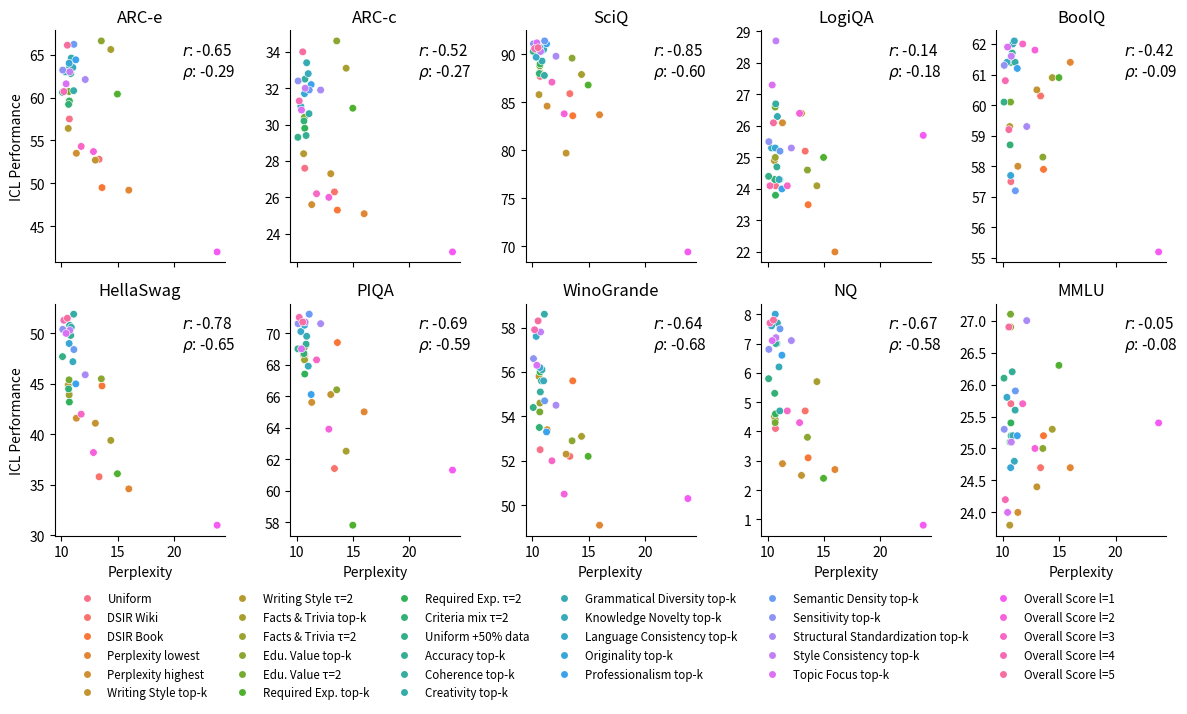

Generate this figure with matplotlib: (Note: this script raises an exception after producing the figure.)
import matplotlib.pyplot as plt
import seaborn as sns
import numpy as np
import pandas as pd
from matplotlib.font_manager import FontProperties
from matplotlib import font_manager
from scipy.stats import pearsonr, spearmanr

# 创建数据
Val_PPL = np.array([10.7, 13.34, 13.60, 15.98, 11.32, 13.01, 10.6, 14.38, 10.68, 13.54, 10.67, 14.97, 10.70, 10.63, 10.09, 10.82, 10.72, 11.08, 10.87, 11.01, 10.35, 10.68, 11.27, 11.1, 10.11, 12.11, 10.74, 10.41, 23.83, 12.84, 11.75, 10.21, 10.52])
ARC_E_ICL = np.array([57.5, 52.8, 49.5, 49.2, 53.5, 52.7, 56.4, 65.6, 59.3, 66.6, 60.7, 60.4, 59.6, 59.2, 60.6, 62.8, 63.6, 60.8, 64.6, 63.5, 63.0, 64.0, 64.4, 66.2, 63.2, 62.1, 63.0, 61.6, 42.0, 53.7, 54.3,  60.7, 66.1])
ARC_C_ICL = np.array([27.6, 26.3, 25.3, 25.1, 25.6, 27.3, 28.4, 33.1, 29.8, 34.6, 30.4, 30.9, 29.8, 30.2, 29.3, 29.4, 32.5, 30.6, 33.4, 32.8, 31.0, 31.7, 32.2, 31.9, 32.4, 31.9, 32.0, 30.8, 23.0, 26.0, 26.2,  31.3, 34.0])
SciQ_ICL = np.array([87.7, 85.9, 83.6, 83.7, 84.6, 79.7, 85.8, 87.9, 88.1, 89.6, 88.8, 86.8, 89.0, 88.0, 90.3, 90.3, 90.3, 87.8, 89.3, 90.5, 89.7, 90.7, 91.1, 91.4, 91.1, 89.8,  90.3, 91.2, 69.4, 83.8, 87.1,  90.6, 90.7])
LogiQA_ICL = np.array([24.1, 25.2, 23.5, 22.0, 26.1, 26.4, 24.9, 24.1, 25.0, 24.6, 26.6, 25.0, 23.8, 24.3, 24.4, 24.7, 26.7, 24.3, 26.3, 24.3, 25.3, 25.3, 24.0, 25.2, 25.5, 25.3, 28.7, 27.3, 25.7, 26.4, 24.1, 24.1, 26.1])
BoolQ_ICL = np.array([57.5, 60.3, 57.9, 61.4, 58.0, 60.5, 59.3, 60.9, 61.4, 58.3, 60.1, 60.9, 61.4, 58.7, 60.1, 61.7, 61.6, 61.4, 62.0, 62.1, 61.4, 57.7, 61.2, 57.2, 61.3, 59.3, 61.6, 61.9, 55.2, 61.8, 62.0, 60.8, 59.2])
HellaSwag_ICL = np.array([44.0, 35.8, 44.8, 34.6, 41.6, 41.1, 44.9, 39.4, 43.9, 45.5, 45.4, 36.1, 43.2, 44.5, 47.7, 49.8, 50.8, 51.9, 50.6, 47.2, 50.2, 49.0, 45.0, 48.4, 50.4, 45.9, 50.3, 50.0, 31.0, 38.2, 42.0, 51.3, 51.5])
PIQA_ICL = np.array([68.6, 61.4, 69.4, 65.0, 65.6, 66.1, 68.6, 62.5, 68.3, 66.4, 69.1, 57.8, 67.4, 68.7, 69.0, 69.3, 70.6, 71.2, 69.8, 67.9, 70.1, 70.5, 66.1, 71.2, 70.6, 70.6, 70.7, 69.0, 61.3, 63.9, 68.3, 71.0, 70.7])
WinoGrande_ICL = np.array([52.5, 52.2, 55.6, 49.1, 53.4, 52.3, 55.8, 53.1, 54.6, 52.9, 54.2, 52.2, 56.0, 53.5, 54.4, 55.6, 55.1, 58.6, 56.1, 55.6, 57.6, 56.2, 53.3, 54.7, 56.6, 54.5, 57.8, 56.3, 50.3, 50.5, 52.0, 57.9, 58.3])
NQ_ICL = np.array([4.1, 4.7, 3.1, 2.7, 2.9, 2.5,  4.5, 5.7, 4.4, 3.8, 4.3, 2.4, 4.6, 5.3, 5.8, 7.0, 7.0, 4.7, 7.7, 6.2, 7.6, 8.0, 6.6, 7.5, 6.8, 7.1, 7.2, 7.1, 0.8, 4.3, 4.7, 7.7, 7.8])
MMLU_ICL = np.array([25.7, 24.7, 25.2, 24.7, 24.0, 24.4, 23.8, 25.3, 26.9, 25.0, 27.1, 26.3, 25.4, 25.1, 26.1, 26.2, 25.2, 25.6, 25.2, 24.8, 25.8, 24.7, 25.2, 25.9, 25.3, 27.0, 25.1, 24.0, 25.4, 25.0, 25.7, 24.2, 26.9])
Model= np.array(['Uniform', 'DSIR Wiki', 'DSIR Book', 'Perplexity lowest', 'Perplexity highest', 'Writing Style top-k', 'Writing Style τ=2', 
'Facts & Trivia top-k', 'Facts & Trivia τ=2', 'Edu. Value top-k', 'Edu. Value τ=2', 'Required Exp. top-k', 'Required Exp. τ=2',
'Criteria mix τ=2', 'Uniform +50% data', 'Accuracy top-k', 'Coherence top-k', 'Creativity top-k', 'Grammatical Diversity top-k',
'Knowledge Novelty top-k', 'Language Consistency top-k', 'Originality top-k', 'Professionalism top-k', 'Semantic Density top-k',
'Sensitivity top-k', 'Structural Standardization top-k', 'Style Consistency top-k', 'Topic Focus top-k', 'Overall Score l=1', 
'Overall Score l=2', 'Overall Score l=3', 'Overall Score l=4', 'Overall Score l=5'])

data = {
    'Perplexity': Val_PPL, 
    'ARC_E_ICL': ARC_E_ICL,
    'ARC_C_ICL': ARC_C_ICL,
    'SciQ_ICL': SciQ_ICL,
    'LogiQA_ICL': LogiQA_ICL,
    'BoolQ_ICL': BoolQ_ICL,
    'HellaSwag_ICL': HellaSwag_ICL,
    'PIQA_ICL': PIQA_ICL,
    'WinoGrande_ICL': WinoGrande_ICL,
    'NQ_ICL': NQ_ICL,
    'MMLU_ICL': MMLU_ICL,
    'Model': Model
}
df = pd.DataFrame(data)

# 创建子图
fig, axs = plt.subplots(2, 5, figsize=(12, 6))  # 矩形形状
axs = axs.flatten()
# 生成每个散点图
titles = ['ARC-e', 'ARC-c', 'SciQ', 'LogiQA', 'BoolQ', 'HellaSwag', 'PIQA', 'WinoGrande', 'NQ', 'MMLU']
ICL_List = ["ARC_E_ICL", "ARC_C_ICL", "SciQ_ICL", "LogiQA_ICL", "BoolQ_ICL", "HellaSwag_ICL", "PIQA_ICL", "WinoGrande_ICL", "NQ_ICL", "MMLU_ICL"]
# 记录每个模型名
unique_models = df['Model'].unique()
num_models = len(unique_models)
# 获取调色板并确保有足够颜色
palette = sns.color_palette("husl", num_models)
for i, title in enumerate(titles):
    ICL = ICL_List[i]
    sns.scatterplot(data=df, x='Perplexity', y=ICL, hue='Model', ax=axs[i], alpha=1.0, legend=False, s=30)
    axs[i].set_title(title, fontweight='bold')  # 设置为粗体 
    # 只保留左边和下边的边框
    axs[i].spines['top'].set_visible(False)
    axs[i].spines['right'].set_visible(False)
    if i ==0:
        axs[i].set(title=title, xlabel='', ylabel='ICL Performance')  # 设置标题并隐藏轴标签
        axs[i].tick_params(axis='x', labelbottom=False)  # 隐藏横坐标刻度的数值，仅保留刻度线
    elif 1<= i < 5:
        axs[i].set(title=title, xlabel='', ylabel='')  # 设置标题并隐藏轴标签
        axs[i].tick_params(axis='x', labelbottom=False)  # 隐藏横坐标刻度的数值，仅保留刻度线
    elif i==5:
        axs[i].set(title=title, xlabel='Perplexity', ylabel='ICL Performance')  # 设置标题并隐藏轴标签
    elif 5< i < 10:
        axs[i].set(title=title, xlabel='Perplexity', ylabel='')  # 设置标题并隐藏轴标签
    # 计算并打印 Pearson 和 Spearman 相关系数
    pearson_corr, _ = pearsonr(df['Perplexity'], df[ICL])
    spearman_corr, _ = spearmanr(df['Perplexity'], df[ICL])
    print(f"{title}: Pearson correlation = {pearson_corr:.2f}, Spearman correlation = {spearman_corr:.2f}")
    
    # 添加相关系数信息到右上角
    textstr = f'$r$: {pearson_corr:.2f}\n$\\rho$: {spearman_corr:.2f}'
    props = dict(boxstyle='round', facecolor='none', edgecolor='none')  # 设置文本框完全透明
    axs[i].text(0.75, 0.95, textstr, transform=axs[i].transAxes, fontsize=11,
                verticalalignment='top', bbox=props)  # 移除 alpha 参数

# 创建统一图例，横排放置
handles = [plt.Line2D([0], [0], marker='o', color='w', markerfacecolor=palette[i], markersize=6) for i in range(num_models)]
fig.legend(handles, unique_models, loc='upper center', bbox_to_anchor=(0.5, 0.02), ncol=6, fontsize='smaller', frameon=False, facecolor='none')
# 保存图像
plt.tight_layout()
plt.savefig('xxxxxx/icl_vs_ppl.pdf', bbox_inches='tight', pad_inches=0)
plt.show()
